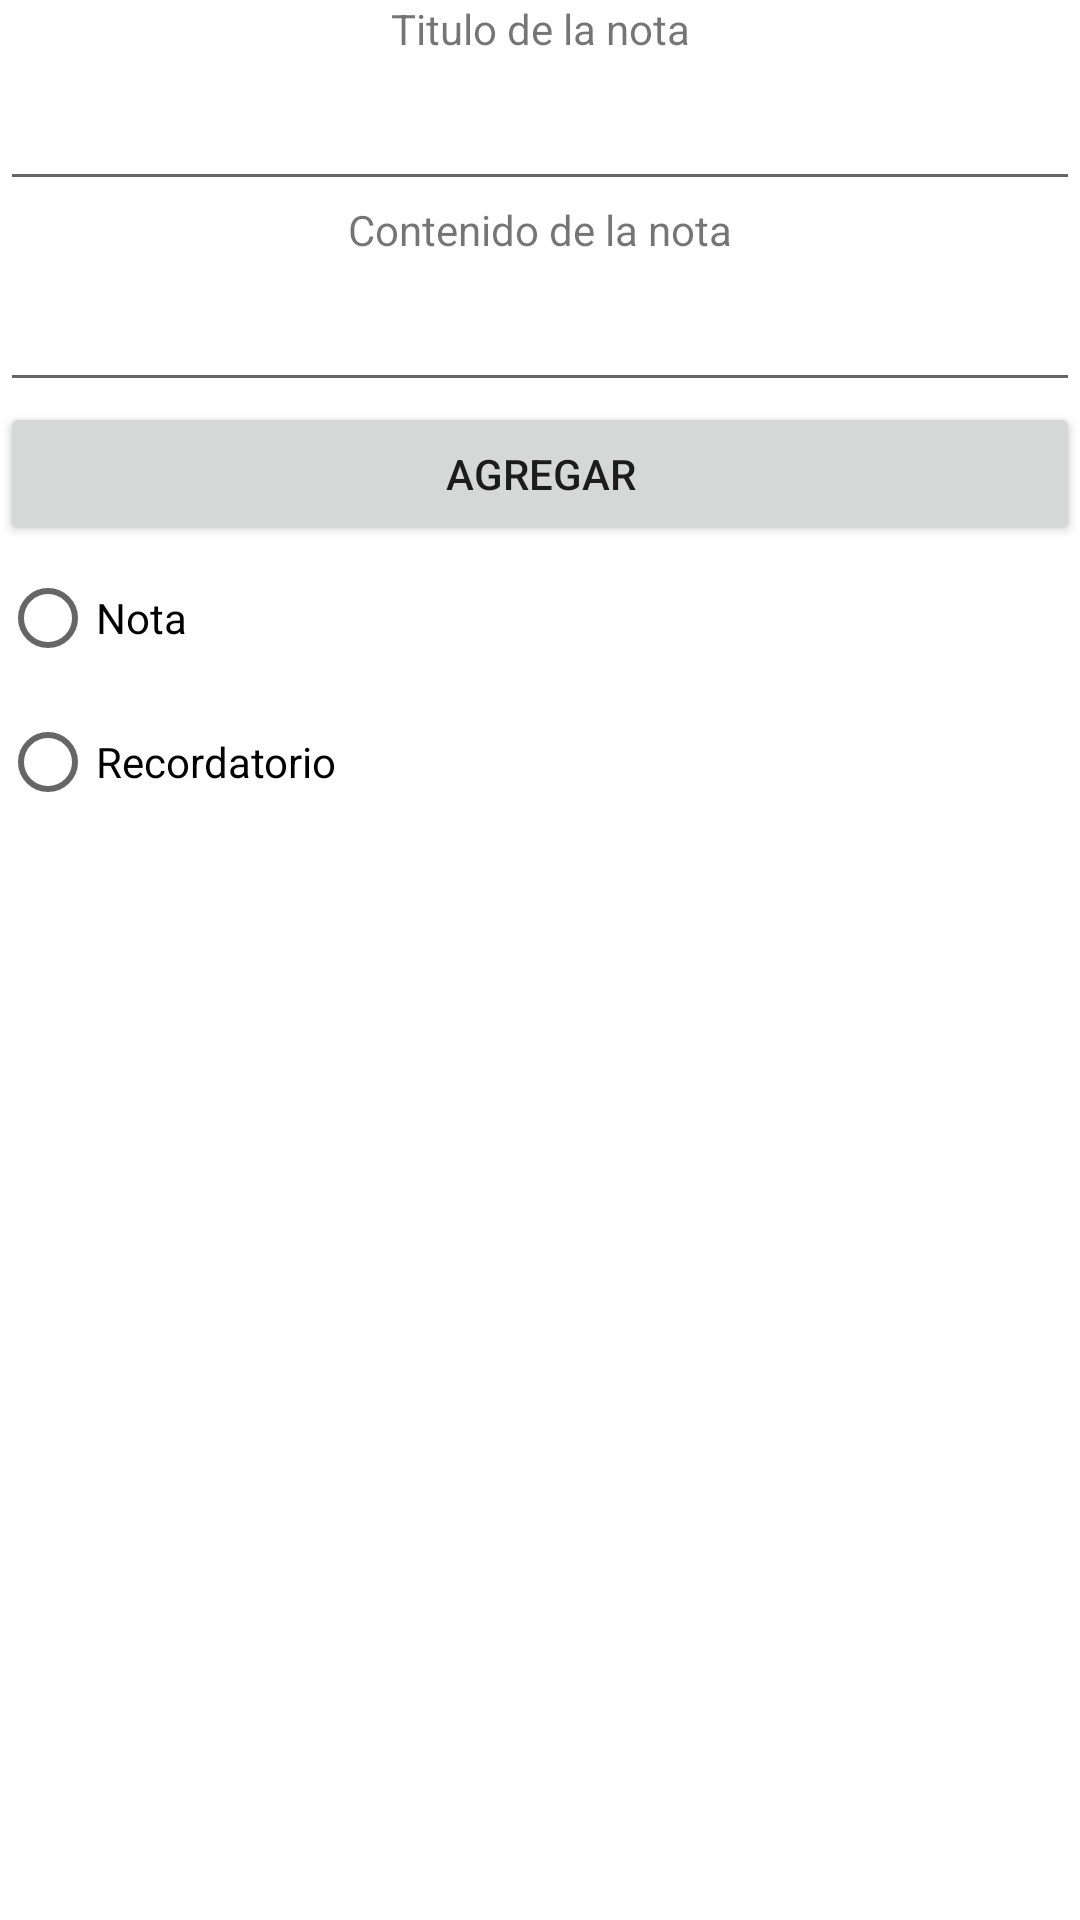

Produce the Android XML layout that renders to this screen, including the resource entries it uses.
<!-- AndroidManifest.xml: application theme Theme.BlocNotasTareas -->
<!-- res/layout/agregar_nota.xml -->
<?xml version="1.0" encoding="utf-8"?>
<FrameLayout xmlns:android="http://schemas.android.com/apk/res/android"
    xmlns:tools="http://schemas.android.com/tools"
    android:layout_width="match_parent"
    android:layout_height="match_parent">

    <LinearLayout
        android:layout_width="match_parent"
        android:layout_height="match_parent"
        android:orientation="vertical">

        <TextView
            android:id="@+id/textView"
            android:layout_width="match_parent"
            android:layout_height="wrap_content"
            android:gravity="center"
            android:text="Titulo de la nota" />

        <EditText
            android:id="@+id/etTitulo"
            android:layout_width="match_parent"
            android:layout_height="wrap_content"
            android:ems="10"
            android:inputType="textPersonName"
            android:minHeight="48dp"
            tools:ignore="SpeakableTextPresentCheck" />

        <TextView
            android:id="@+id/textView2"
            android:layout_width="match_parent"
            android:layout_height="wrap_content"
            android:gravity="center"
            android:text="Contenido de la nota" />

        <EditText
            android:id="@+id/etNota"
            android:layout_width="match_parent"
            android:layout_height="wrap_content"
            android:ems="10"
            android:inputType="textPersonName"
            android:minHeight="48dp"
            tools:ignore="SpeakableTextPresentCheck" />

        <Button
            android:id="@+id/btnAgregar"
            android:layout_width="match_parent"
            android:layout_height="wrap_content"
            android:text="Agregar" />

        <RadioGroup
            android:id="@+id/RadioGroup"
            android:layout_width="match_parent"
            android:layout_height="wrap_content">

            <RadioButton
                android:id="@+id/rbNota"
                android:layout_width="match_parent"
                android:layout_height="wrap_content"
                android:text="Nota" />

            <RadioButton
                android:id="@+id/rbRecordatorio"
                android:layout_width="match_parent"
                android:layout_height="wrap_content"
                android:text="Recordatorio" />
        </RadioGroup>

    </LinearLayout>
</FrameLayout>
<!-- resources referenced by this layout -->
<resources>
  <style name="Theme.BlocNotasTareas" parent="Theme.MaterialComponents.DayNight.DarkActionBar">
          
          <item name="colorPrimary">@color/purple_500</item>
          <item name="colorPrimaryVariant">@color/purple_700</item>
          <item name="colorOnPrimary">@color/white</item>
          
          <item name="colorSecondary">@color/teal_200</item>
          <item name="colorSecondaryVariant">@color/teal_700</item>
          <item name="colorOnSecondary">@color/black</item>
          
          <item name="android:statusBarColor" tools:targetApi="l">?attr/colorPrimaryVariant</item>
          
      </style>
  <!-- not gathered from this repository: default colours our renderer supplied (Android Studio template values) -->
  <color name="purple_500">#FF6200EE</color>
  <color name="purple_700">#FF3700B3</color>
  <color name="teal_200">#FF03DAC5</color>
  <color name="teal_700">#FF018786</color>
  <color name="black">#FF000000</color>
  <color name="white">#FFFFFFFF</color>
</resources>
